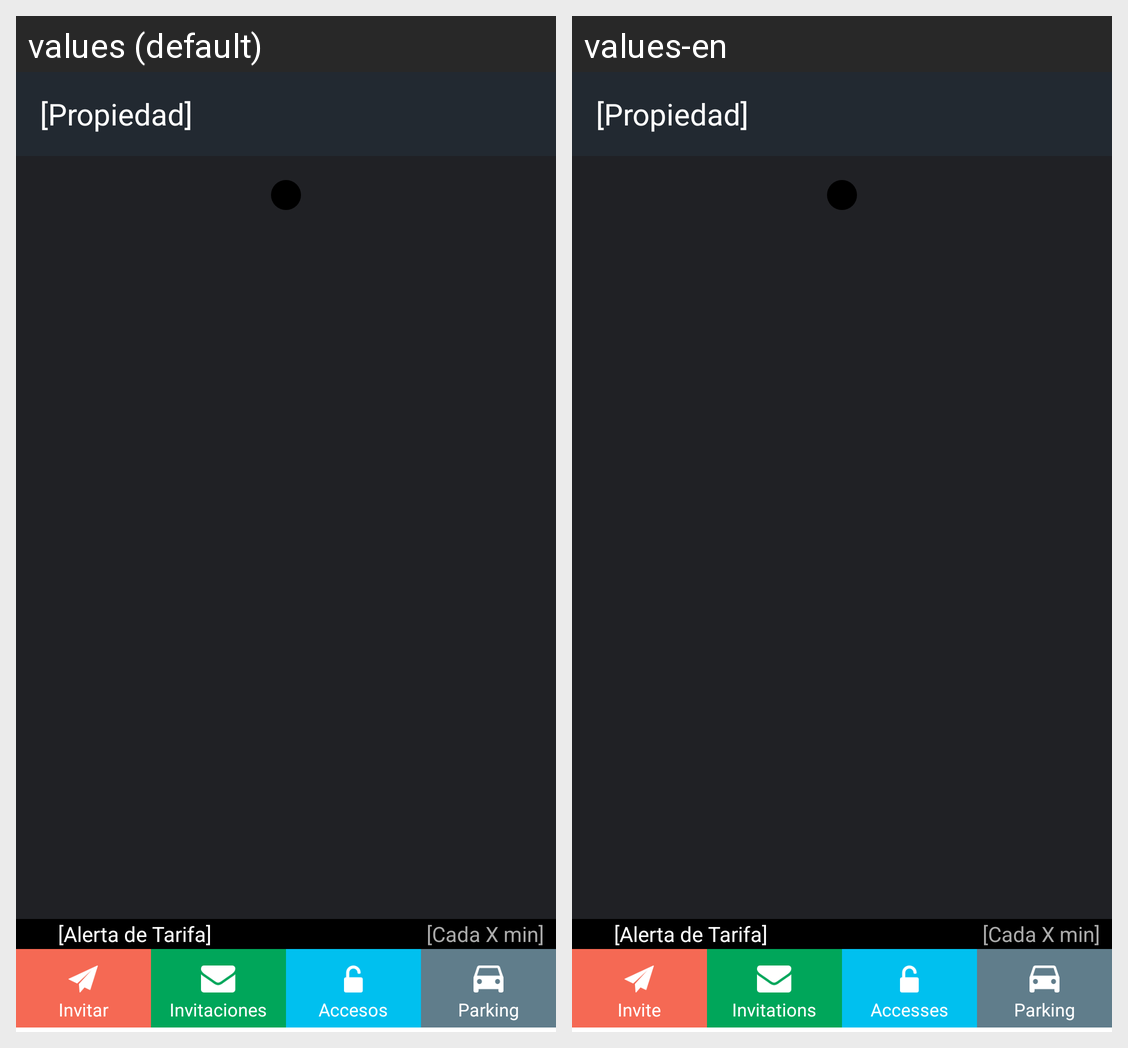

Locale-by-locale string values for the Android screen shown in this grid:
Android screen res/layout/activity_payment.xml rendered under 2 locales, left to right: values (default), values-en. Device: Nexus 5 (rendered at 1080×1920; each locale shown at half size, 540×960, under a caption strip naming it); theme AppTheme.
Strings drawn on this screen, with the default value and each locale's value (text and hints the layout hard-codes, and strings that could not be matched under every locale, appear in the picture but are not listed):

bottom_menu_invite
  values: Invitar
  values-en: Invite

bottom_menu_invitations
  values: Invitaciones
  values-en: Invitations

bottom_menu_accesses
  values: Accesos
  values-en: Accesses

bottom_menu_parking
  values: Parking
  values-en: Parking
